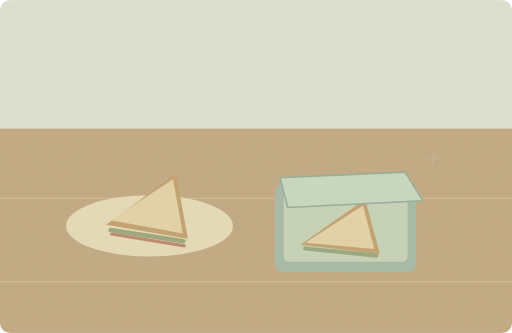
t = 0.00 s
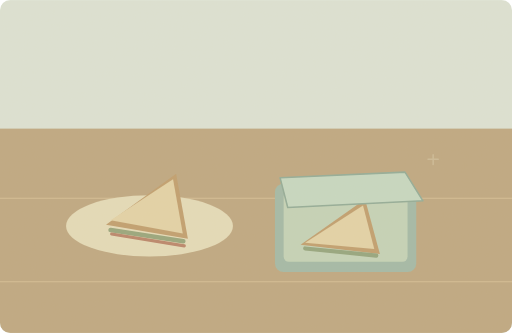
t = 1.25 s
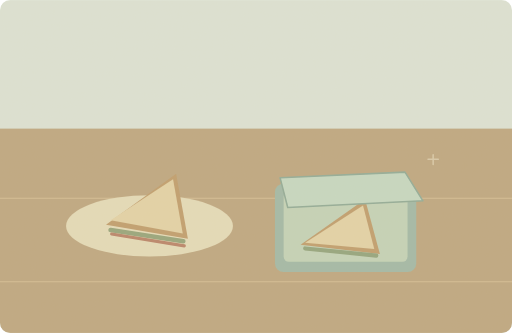
t = 3.75 s
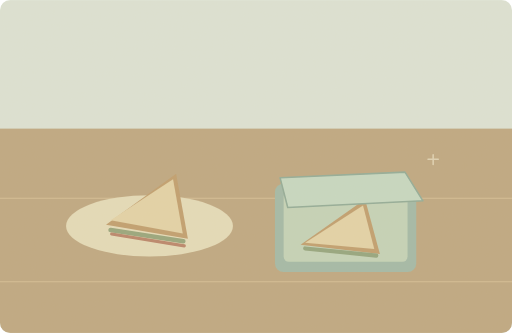
t = 5.00 s
t = 6.25 s: frame unchanged from t = 3.75 s, image omitted
t = 8.75 s: frame unchanged from t = 1.25 s, image omitted

The animated SVG that drew these frames (rendered in a browser with its animation timeline set to each time). Animation: 1 SMIL element (animate=1); one cycle of 10.00 s, repeats indefinitely.

<svg xmlns="http://www.w3.org/2000/svg" width="1000" height="650" viewBox="0 0 1000 650" role="img" aria-labelledby="title desc"><title id="title">单词小故事</title><desc id="desc">I saved half of my sandwich for later.</desc><metadata>{"wordId": "half", "dailyExample": "I saved half of my sandwich for later.", "source": "https://github.com/go1app/word-atlas/blob/main/public/atlas/entries/3.json", "attribution": "Word Atlas contributors — CC BY 4.0", "license": "https://creativecommons.org/licenses/by/4.0/", "changes": "New original vector animation interpreting the daily example.", "durationSeconds": 10}</metadata><defs><clipPath id="frame"><rect width="1000" height="650" rx="20"/></clipPath><filter id="paper"><feTurbulence type="fractalNoise" baseFrequency=".74" numOctaves="3" stitchTiles="stitch"/><feColorMatrix type="saturate" values="0"/><feComponentTransfer><feFuncA type="linear" slope=".065"/></feComponentTransfer><feBlend in="SourceGraphic" mode="soft-light"/></filter><filter id="glow" x="-100%" y="-100%" width="300%" height="300%"><feGaussianBlur stdDeviation="8"/></filter></defs><g clip-path="url(#frame)"><rect x="0" y="0" width="1000" height="650" rx="0" fill="#dce4d7" /><rect x="0" y="251" width="1000" height="399" rx="0" fill="#bda67f" /><path d="M0 387H1000M0 550H1000" fill="none" stroke="#d3bd95" stroke-width="2" stroke-linecap="round" stroke-linejoin="round" /><ellipse cx="292" cy="441" rx="163" ry="60" fill="#e5dcba"/><path d="M207 439L344 339 367 466Z" fill="#bf9d6c" stroke="none" stroke-width="2" stroke-linecap="round" stroke-linejoin="round" /><path d="M216 430L338 350 357 456Z" fill="#e3d3a7" stroke="none" stroke-width="2" stroke-linecap="round" stroke-linejoin="round" /><path d="M216 449L358 471" fill="none" stroke="#94a47a" stroke-width="9" stroke-linecap="round" stroke-linejoin="round" /><path d="M218 457L360 480" fill="none" stroke="#b88267" stroke-width="6" stroke-linecap="round" stroke-linejoin="round" /><rect x="537" y="358" width="276" height="173" rx="17" fill="#a0b9a7" /><rect x="554" y="374" width="242" height="137" rx="10" fill="#c3d3b8" /><path d="M587 478L713 389 742 496Z" fill="#bf9d6c" stroke="none" stroke-width="2" stroke-linecap="round" stroke-linejoin="round" /><path d="M596 474L709 401 731 486Z" fill="#e3d3a7" stroke="none" stroke-width="2" stroke-linecap="round" stroke-linejoin="round" /><path d="M596 485L735 499" fill="none" stroke="#91a37c" stroke-width="8" stroke-linecap="round" stroke-linejoin="round" /><path d="M547 347L791 336 826 392 562 405Z" fill="#c5d9c3" stroke="#8faa97" stroke-width="3" stroke-linecap="round" stroke-linejoin="round" /><g><animate attributeName="opacity" values=".15;.7;.15" keyTimes="0;.5;1" dur="10s" repeatCount="indefinite"/><path d="M846 321v-19M836 311h20" fill="none" stroke="#eee5ca" stroke-width="3" stroke-linecap="round" stroke-linejoin="round" /></g><rect width="1000" height="650" fill="#ddc8a0" opacity=".14" filter="url(#paper)" pointer-events="none"/></g></svg>
